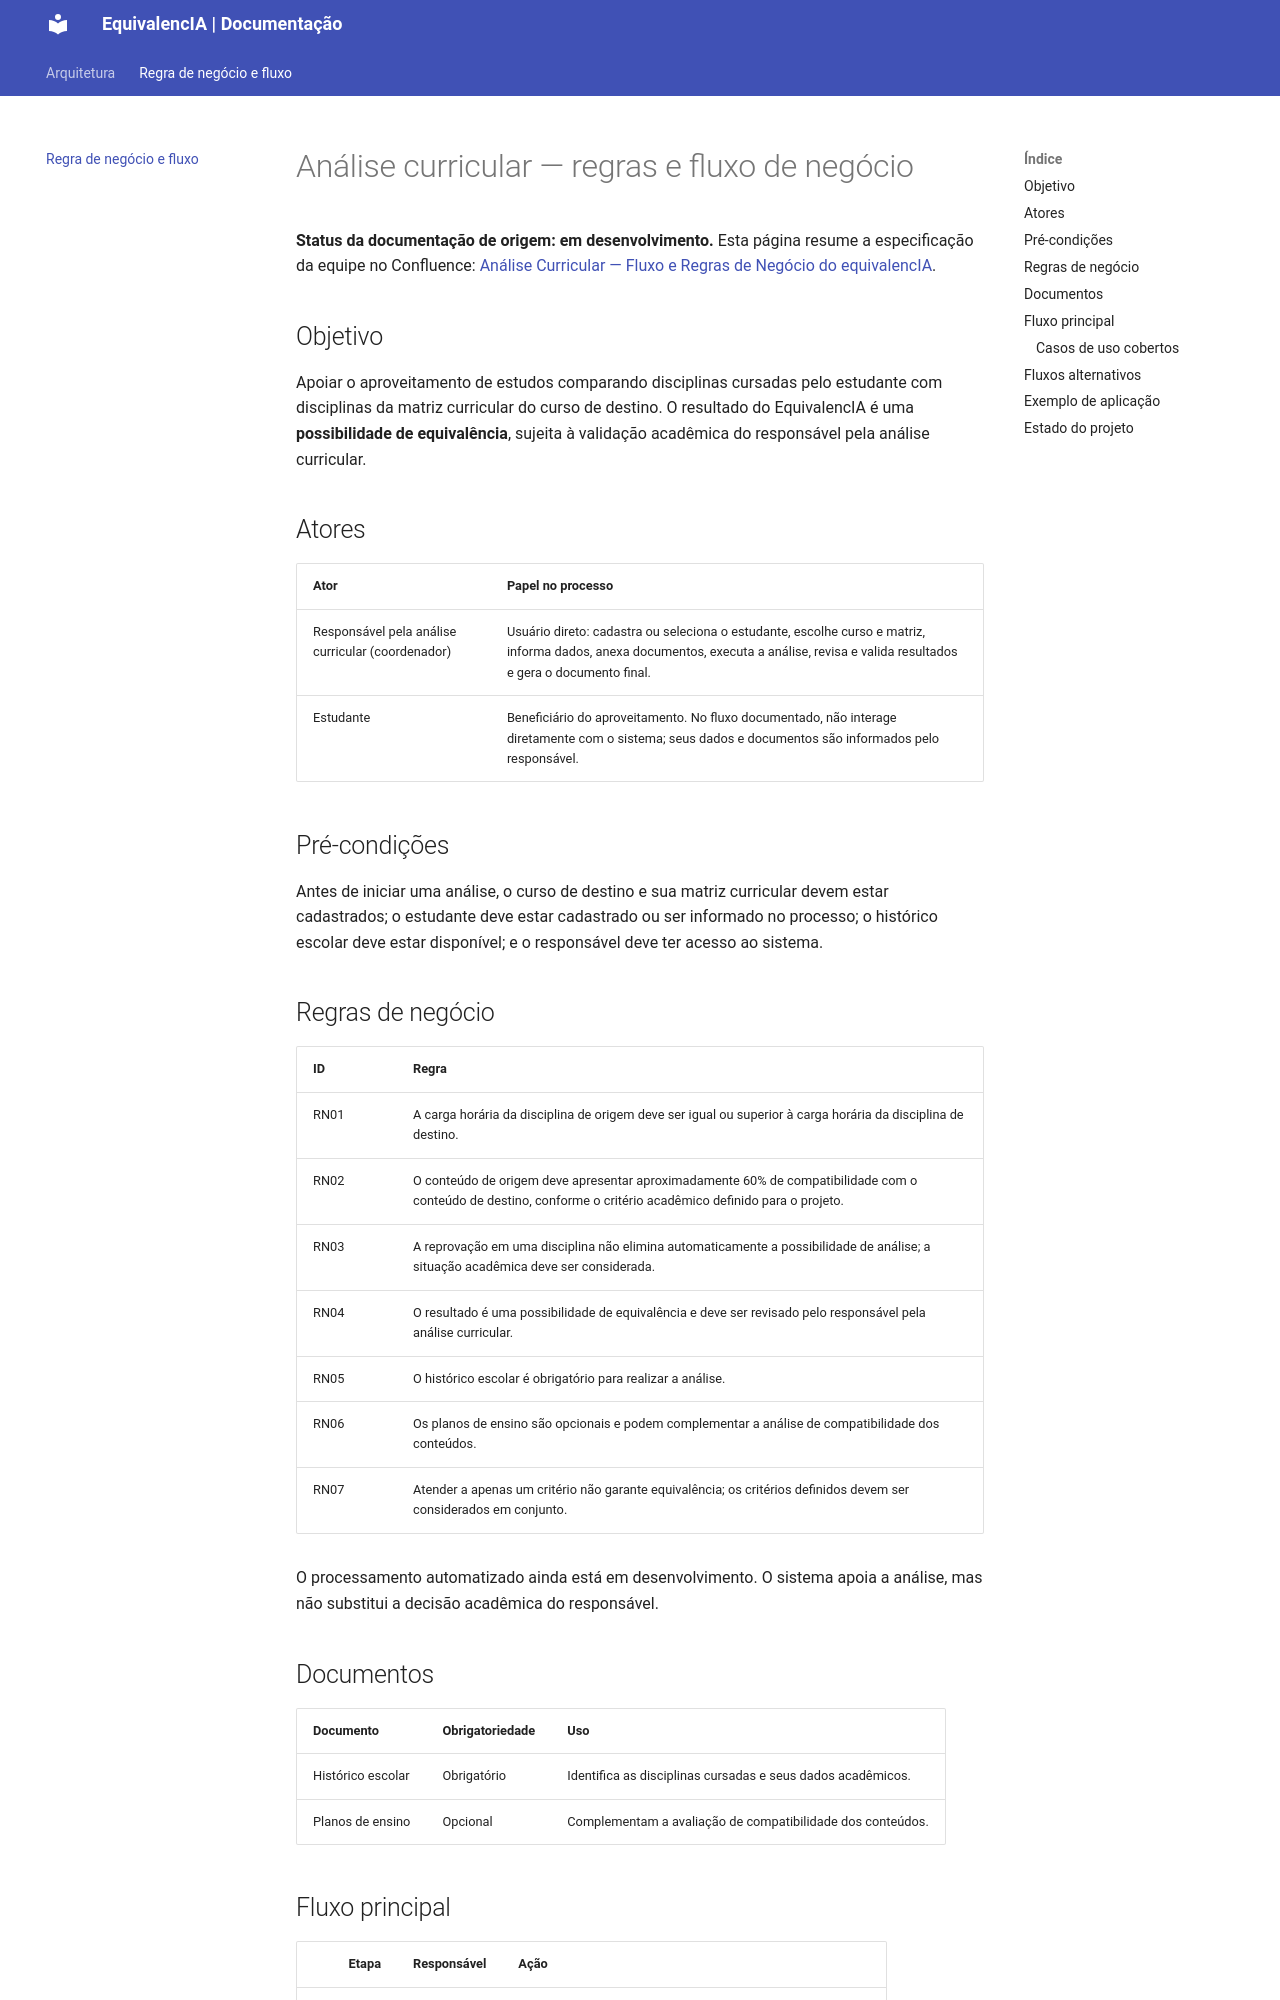

repository: matheusheberle/equivalencIA-doc · page: fluxo/index.html · generator: mkdocs

# Análise curricular — regras e fluxo de negócio

**Status da documentação de origem: em desenvolvimento.** Esta página resume a especificação da equipe no Confluence: [Análise Curricular — Fluxo e Regras de Negócio do equivalencIA](https://edu-team-wv8ssvt9.atlassian.net/wiki/x/sAA3).

## Objetivo

Apoiar o aproveitamento de estudos comparando disciplinas cursadas pelo estudante com disciplinas da matriz curricular do curso de destino. O resultado do EquivalencIA é uma **possibilidade de equivalência**, sujeita à validação acadêmica do responsável pela análise curricular.

## Atores

| Ator | Papel no processo |
|---|---|
| Responsável pela análise curricular (coordenador) | Usuário direto: cadastra ou seleciona o estudante, escolhe curso e matriz, informa dados, anexa documentos, executa a análise, revisa e valida resultados e gera o documento final. |
| Estudante | Beneficiário do aproveitamento. No fluxo documentado, não interage diretamente com o sistema; seus dados e documentos são informados pelo responsável. |

## Pré-condições

Antes de iniciar uma análise, o curso de destino e sua matriz curricular devem estar cadastrados; o estudante deve estar cadastrado ou ser informado no processo; o histórico escolar deve estar disponível; e o responsável deve ter acesso ao sistema.

## Regras de negócio

| ID | Regra |
|---|---|
| RN01 | A carga horária da disciplina de origem deve ser igual ou superior à carga horária da disciplina de destino. |
| RN02 | O conteúdo de origem deve apresentar aproximadamente 60% de compatibilidade com o conteúdo de destino, conforme o critério acadêmico definido para o projeto. |
| RN03 | A reprovação em uma disciplina não elimina automaticamente a possibilidade de análise; a situação acadêmica deve ser considerada. |
| RN04 | O resultado é uma possibilidade de equivalência e deve ser revisado pelo responsável pela análise curricular. |
| RN05 | O histórico escolar é obrigatório para realizar a análise. |
| RN06 | Os planos de ensino são opcionais e podem complementar a análise de compatibilidade dos conteúdos. |
| RN07 | Atender a apenas um critério não garante equivalência; os critérios definidos devem ser considerados em conjunto. |

O processamento automatizado ainda está em desenvolvimento. O sistema apoia a análise, mas não substitui a decisão acadêmica do responsável.

## Documentos

| Documento | Obrigatoriedade | Uso |
|---|---|---|
| Histórico escolar | Obrigatório | Identifica as disciplinas cursadas e seus dados acadêmicos. |
| Planos de ensino | Opcional | Complementam a avaliação de compatibilidade dos conteúdos. |
